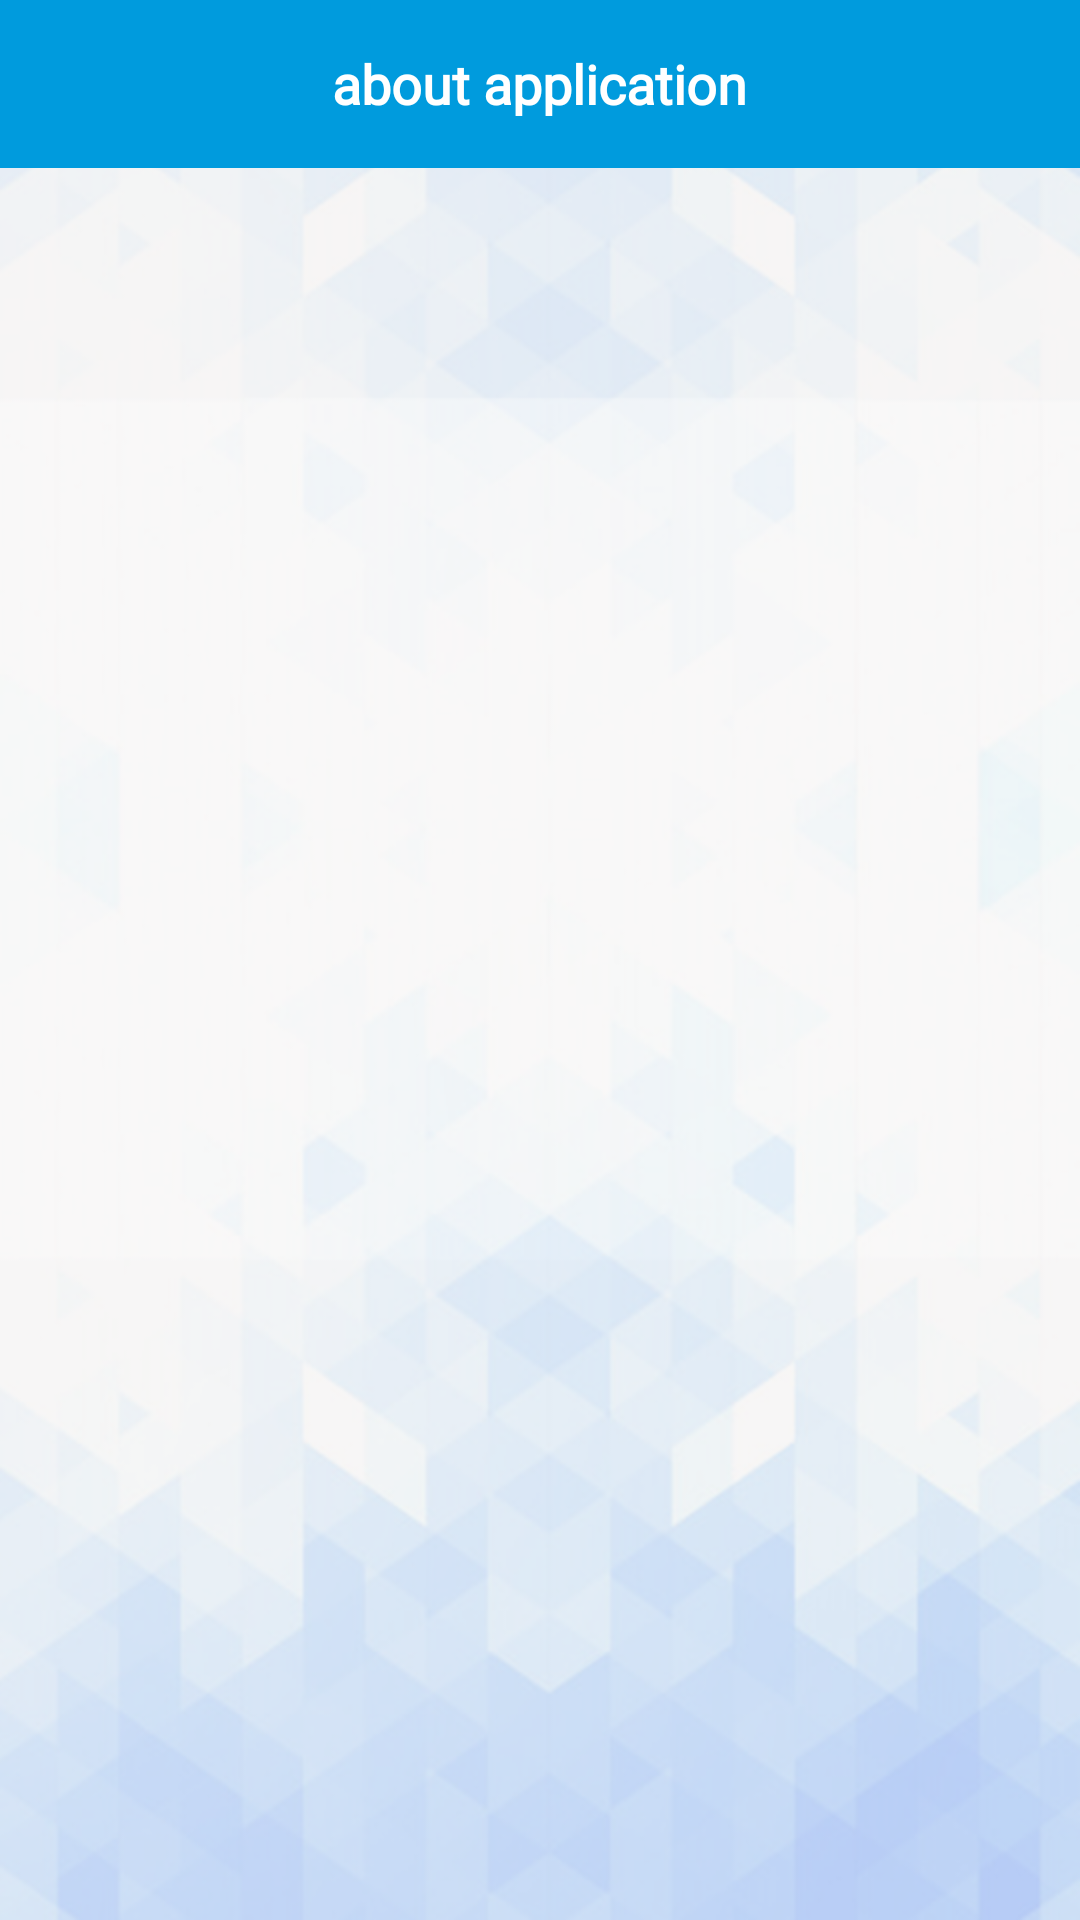

The Android layout XML behind this screen, and the referenced resources:
<!-- AndroidManifest.xml: application theme AppTheme -->
<!-- res/layout/activity_legal_letter.xml -->
<?xml version="1.0" encoding="utf-8"?>
<LinearLayout xmlns:android="http://schemas.android.com/apk/res/android"
    xmlns:app="http://schemas.android.com/apk/res-auto"
    xmlns:tools="http://schemas.android.com/tools"
    android:layout_width="match_parent"
    android:layout_height="match_parent"
    tools:context=".Authentication.LegalLetterActivity"
    android:background="@drawable/category_bg"
    android:orientation="vertical">
    <RelativeLayout
        android:layout_width="match_parent"
        android:layout_height="?attr/actionBarSize"
        android:background="@color/colorPrimary">
    <ImageView
        android:layout_width="wrap_content"
        android:layout_height="wrap_content"
        android:background="@drawable/ic_back"
        android:layout_centerVertical="true"
        android:layout_alignParentLeft="true"
        android:layout_marginLeft="10dp"
        android:onClick="Back"
        android:contentDescription="back"/>
    <TextView
        android:id="@+id/txt_legal_letter"
        android:layout_width="wrap_content"
        android:layout_height="wrap_content"
        android:fontFamily="@font/myfont"
        android:textColor="@color/white"
        android:textStyle="bold"
        android:layout_centerInParent="true"
        android:textSize="18sp"
        android:text="@string/about"/>
    </RelativeLayout>
    <androidx.recyclerview.widget.RecyclerView
        android:id="@+id/terms_recycler"
        android:layout_width="match_parent"
        android:layout_height="wrap_content"/>

</LinearLayout>
<!-- resources referenced by this layout -->
<resources>
  <color name="colorPrimary">#009bdd</color>
  <color name="white">#FFFFFF</color>
  <!-- drawable category_bg: png bitmap (drawable, 158526 bytes) -->
  <string name="about">about application</string>
  <style name="AppTheme" parent="Theme.AppCompat.Light.NoActionBar">
          
          <item name="colorPrimary">@color/colorPrimary</item>
          <item name="colorPrimaryDark">@color/colorPrimaryDark</item>
          <item name="colorAccent">@color/colorAccent</item>
      </style>
  <color name="colorPrimaryDark">#007EB1</color>
  <color name="colorAccent">#009bdd</color>
</resources>
